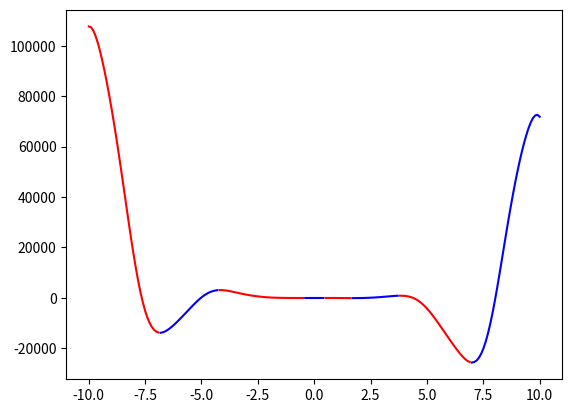

Generate this figure with matplotlib:
# Урок 11. Jupyter Notebook и несколько слов об аналитике
# f(x) = -12x^4*sin(cos(x)) - 18x^3+5x^2 + 10x - 30
# Определить корни
# Найти интервалы, на которых функция возрастает
# Найти интервалы, на которых функция убывает
# Построить график
# Вычислить вершину
# Определить промежутки, на котором f > 0
# Определить промежутки, на котором f < 0

# import math
import numpy as np
import matplotlib.pyplot as plt

x_limit = [-10, 10]
koef = [-12, -18, 5, 10, -30]
color = 'r'

def func(x, a, b, c, d, e):
    return a*x**4*np.sin(np.cos(x)) + b*x**3 + c*x**2 + d*x + e

x = np.arange(x_limit[0], x_limit[1], 0.1)

change_x = []
change_dir = 1

for i in range(len(x) - 1):
    if change_dir == -1:
        if func(x[i], *koef) < func(x[i+1], *koef):
            change_x.append((x[i], func(x[i], *koef)))
            change_dir = 1
    else:
        if func(x[i], *koef) > func(x[i+1], *koef):
            change_x.append((x[i], func(x[i], *koef)))
            change_dir = -1

def change_color ():
    global color
    if color == 'r':
        color = 'b'
    else:
        color = 'r'
    return color

current_x = np.arange(x_limit[0], change_x[0][0], 0.1)
plt.plot(current_x, func(current_x, *koef), change_color())
for i in range(len(change_x)-1):
    current_x = np.arange(change_x[i][0], change_x[i+1][0], 0.1)
    plt.plot(current_x, func(current_x, *koef), change_color())
current_x = np.arange(change_x[-1][0], x_limit[1], 0.1)
plt.plot(current_x, func(current_x, *koef), change_color()) 

plt.show()



































# С семинара

# import math
# import numpy as np
# import matplotlib.pyplot as plt

# a,b,c = 5, 10, -30
# x = np.arange(-10, 10, 0.01)

# def func(x):
#     function = a*x**2 + b*x + c
#     return function

# def sqr_roots(a, b, c):
#     dscrt = b ** 2 - 4 * a * c
#     if dscrt > 0:
#         x1 = (-b + math.sqrt(dscrt)) / (2 * a)
#         x2 = (-b - math.sqrt(dscrt)) / (2 * a)
#         return (x1, x2)
#     elif dscrt == 0:
#         x = -b / (2 * a)
#         return x
#     else:
#         return None


# min_func = min(func(x))

# x = sqr_roots(a, b, c-min_func)

# def change_func(x):
#     x_range_down = np.arange(-10, x, 0.01)
#     x_range_up = np.arange(x, 10, 0.01)
#     plt.title(f'Корни функции: {round(sqr_roots(a, b, c)[0], 2)},{round(sqr_roots(a, b, c)[1], 2)}')
#     plt.xlabel('Ось Х')
#     plt.ylabel('Ось Y')
#     plt.grid()
#     plt.plot(x_range_down, func(x_range_down), 'r', label="Убывание")
#     plt.plot(x_range_up, func(x_range_up), 'b', label="Возростание")
#     plt.plot(x, func(x), 'ro')
#     plt.text(x, func(x) + 30, f'Вершина функции х = {x}')
#     plt.legend()
#     plt.show()
 
# change_func(x)